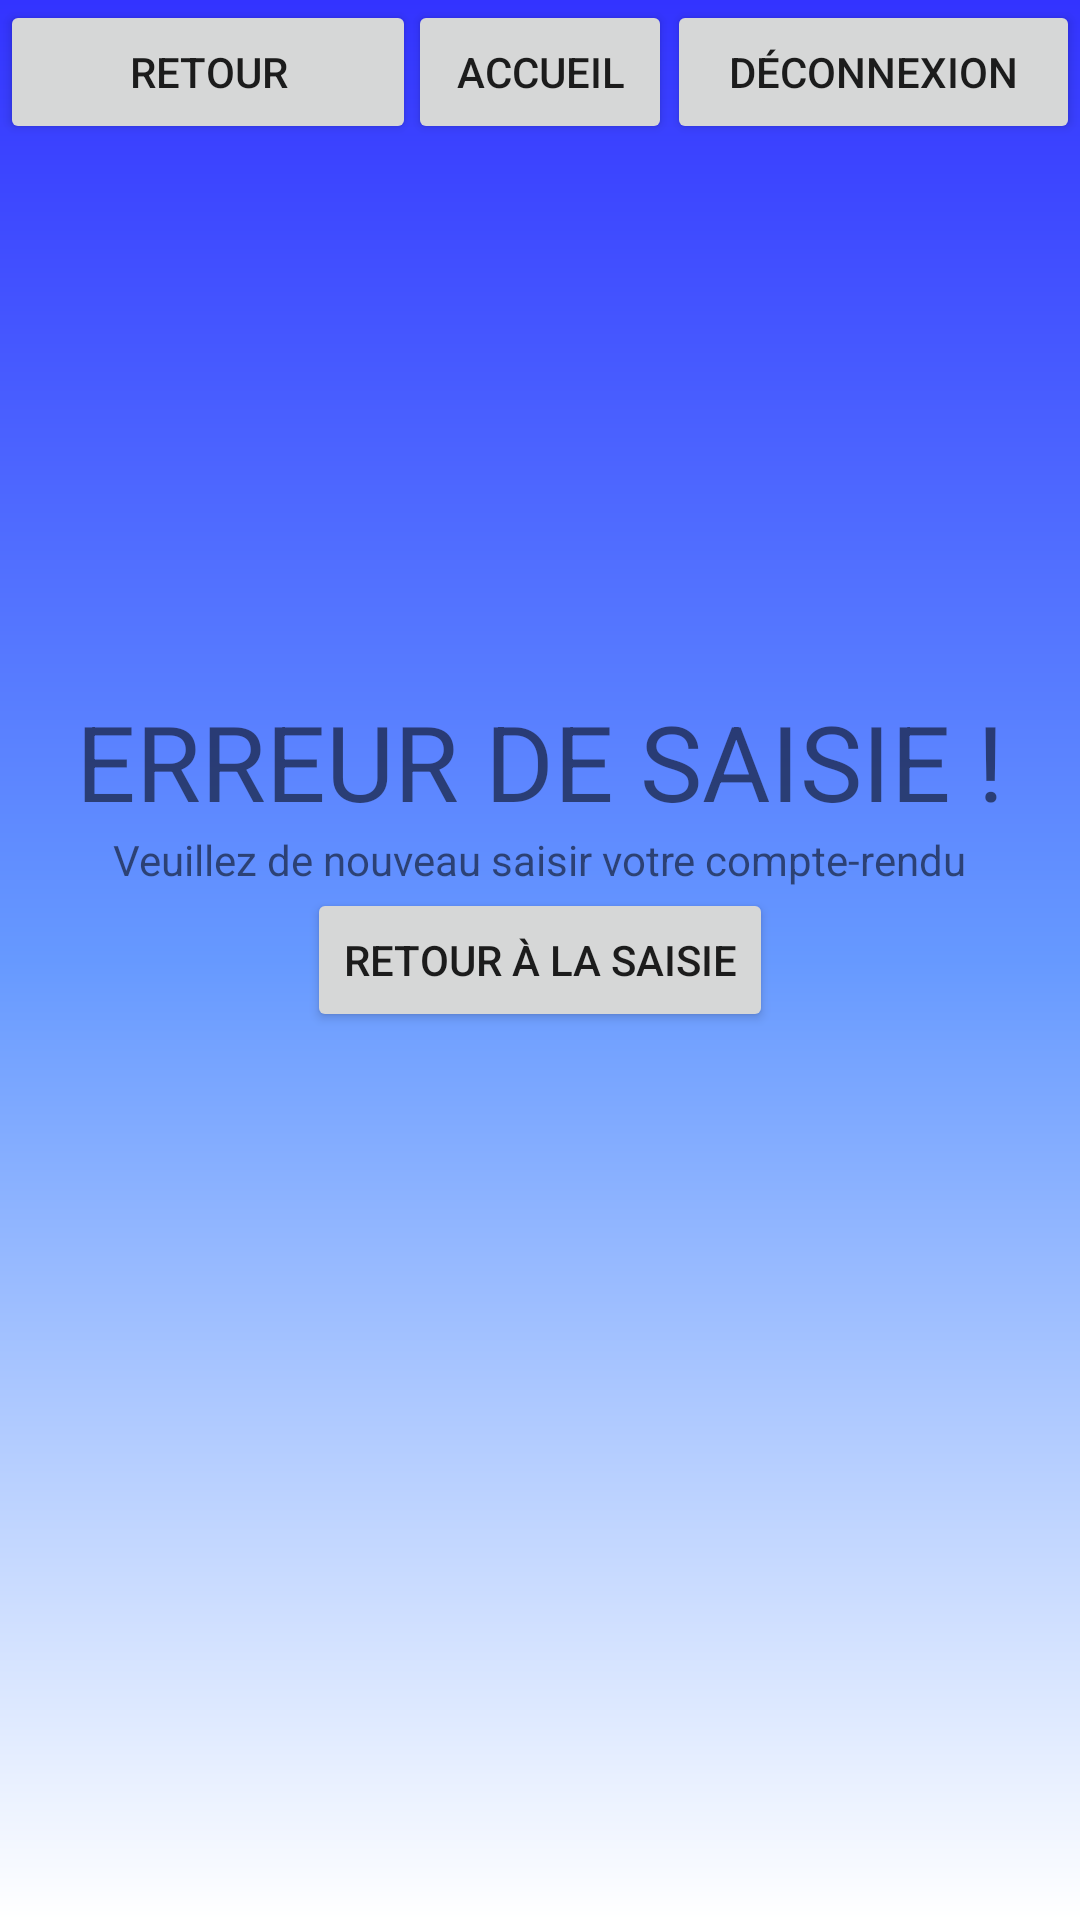

Write the Android layout XML for this screen, with the resource values it uses.
<!-- AndroidManifest.xml: application theme AppTheme -->
<!-- res/layout/activity_erreur_s.xml -->
<?xml version="1.0" encoding="utf-8"?>

<RelativeLayout xmlns:android="http://schemas.android.com/apk/res/android"
    xmlns:app="http://schemas.android.com/apk/res-auto"
    xmlns:tools="http://schemas.android.com/tools"
    android:layout_width="match_parent"
    android:layout_height="match_parent"
    android:background="@drawable/back"

    tools:context=".ErreurSActivity">
    <Button
        android:id="@+id/buttonAccueil"
        android:layout_width="wrap_content"
        android:layout_height="wrap_content"
        android:layout_centerInParent="true"
        android:layout_alignParentTop="true"
        android:text="@string/buttonAccueil" />

    <Button
        android:id="@+id/buttonRetour"
        android:layout_width="164dp"
        android:layout_height="48dp"
        android:layout_centerHorizontal="true"
        android:layout_marginRight="-3dp"
        android:layout_toLeftOf="@id/buttonAccueil"
        android:text="@string/buttonRetour" />

    <Button
        android:id="@+id/buttonDeconnexion"
        android:layout_width="160dp"
        android:layout_height="wrap_content"
        android:layout_centerHorizontal="true"
        android:layout_marginLeft="-2dp"
        android:layout_toRightOf="@id/buttonAccueil"
        android:text="@string/buttonDeconnexion" />
    <TextView
        android:id="@+id/textView"
        android:layout_width="wrap_content"
        android:layout_height="wrap_content"
        android:text="ERREUR DE SAISIE !"
        tools:layout_editor_absoluteX="180dp"
        tools:layout_editor_absoluteY="180dp"
        android:layout_above="@id/textView2"
        android:layout_centerHorizontal="true"
        android:textSize="35dp"/>

    <TextView
        android:id="@+id/textView2"
        android:layout_width="wrap_content"
        android:layout_height="wrap_content"
        android:text="Veuillez de nouveau saisir votre compte-rendu"
        tools:layout_editor_absoluteX="190dp"
        tools:layout_editor_absoluteY="240dp"
        android:layout_centerHorizontal="true"
        android:layout_above="@id/button"/>

    <Button
        android:id="@+id/button"
        android:layout_width="wrap_content"
        android:layout_height="wrap_content"
        android:text="Retour à la saisie"
        tools:layout_editor_absoluteX="166dp"
        tools:layout_editor_absoluteY="321dp"
        android:layout_centerHorizontal="true"
        android:layout_centerVertical="true"/>
</RelativeLayout>
<!-- resources referenced by this layout -->
<resources>
  <!-- drawable back (drawable) -->
  <?xml version="1.0" encoding="utf-8"?>
  
  
      <shape xmlns:android="http://schemas.android.com/apk/res/android"
          android:shape="rectangle">
          <gradient
              android:startColor="#ffffff"
              android:centerColor="#6699ff"
              android:endColor="#3333ff"
              android:angle="90" />
      </shape>
  <string name="buttonAccueil">Accueil</string>
  <string name="buttonDeconnexion">Déconnexion</string>
  <string name="buttonRetour">Retour</string>
  <style name="AppTheme" parent="Theme.AppCompat.Light.DarkActionBar">
          
          <item name="colorPrimary">@color/colorPrimary</item>
          <item name="colorPrimaryDark">@color/colorPrimaryDark</item>
          <item name="colorAccent">@color/colorAccent</item>
      </style>
  <!-- not gathered from this repository: default colours our renderer supplied (Android Studio template values) -->
  <color name="colorPrimary">#FF6200EE</color>
  <color name="colorPrimaryDark">#FF3700B3</color>
  <color name="colorAccent">#FF03DAC5</color>
</resources>
